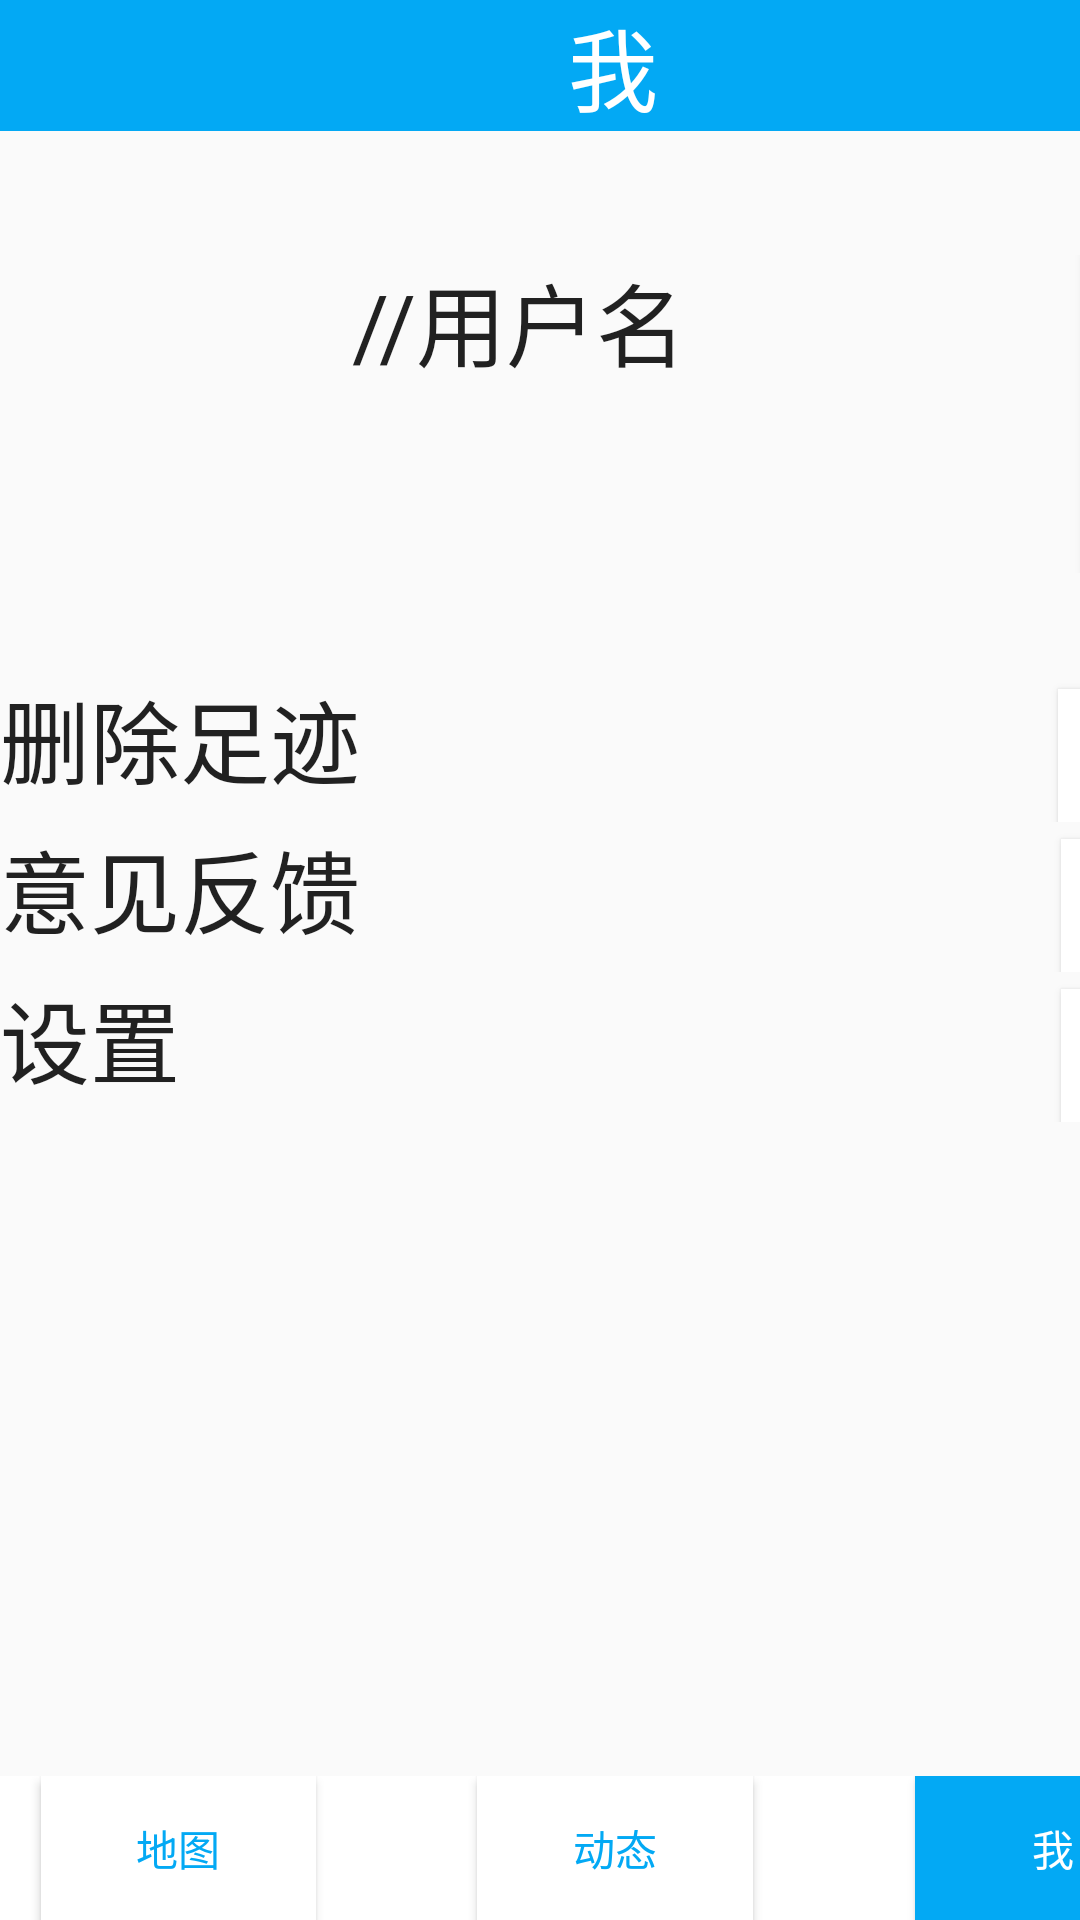

Reconstruct the res/layout file that produces this screen, plus the resources it refers to.
<!-- AndroidManifest.xml: application theme AppTheme -->
<!-- res/layout/activity_me.xml -->
<?xml version="1.0" encoding="utf-8"?>
<androidx.constraintlayout.widget.ConstraintLayout xmlns:android="http://schemas.android.com/apk/res/android"
    xmlns:app="http://schemas.android.com/apk/res-auto"
    xmlns:tools="http://schemas.android.com/tools"
    android:layout_width="match_parent"
    android:layout_height="match_parent"
    tools:context=".Me">

    <LinearLayout
        android:layout_width="409dp"
        android:layout_height="729dp"
        android:orientation="vertical"
        tools:layout_editor_absoluteX="1dp"
        tools:layout_editor_absoluteY="1dp">

        <LinearLayout
            android:layout_width="match_parent"
            android:layout_height="85dp"
            android:orientation="horizontal">

            <TextView
                android:id="@+id/textView8"
                android:layout_width="match_parent"
                android:layout_height="wrap_content"
                android:layout_weight="1"
                android:background="#03A9F4"
                android:gravity="center_horizontal"
                android:text="我"
                android:textAppearance="@style/TextAppearance.AppCompat.Large"
                android:textColor="#FFFFFF"
                android:textSize="30sp" />

        </LinearLayout>

        <LinearLayout
            android:layout_width="match_parent"
            android:layout_height="106dp"
            android:orientation="horizontal">

            <ImageView
                android:id="@+id/imageView5"
                android:layout_width="253dp"
                android:layout_height="match_parent"
                android:layout_weight="1"
                android:onClick="touxiang_click"
                app:srcCompat="@android:mipmap/sym_def_app_icon" />

            <LinearLayout
                android:layout_width="379dp"
                android:layout_height="match_parent"
                android:layout_weight="1"
                android:orientation="vertical">

                <TextView
                    android:id="@+id/textView45"
                    android:layout_width="match_parent"
                    android:layout_height="60dp"
                    android:layout_weight="1"
                    android:text="//用户名"
                    android:textAppearance="@style/TextAppearance.AppCompat.Large"
                    android:textSize="30sp" />

                <ImageView
                    android:id="@+id/imageView6"
                    android:layout_width="19dp"
                    android:layout_height="36dp"
                    android:layout_weight="1"
                    app:srcCompat="@android:mipmap/sym_def_app_icon" />

            </LinearLayout>

            <Button
                android:id="@+id/button8"
                android:layout_width="184dp"
                android:layout_height="match_parent"
                android:layout_weight="1"
                android:background="#FFFFFF"
                android:onClick="info_click"
                android:text=">" />

        </LinearLayout>

        <LinearLayout
            android:layout_width="match_parent"
            android:layout_height="33dp"
            android:orientation="horizontal"></LinearLayout>

        <LinearLayout
            android:layout_width="match_parent"
            android:layout_height="50dp"
            android:orientation="horizontal">

            <TextView
                android:id="@+id/textView10"
                android:layout_width="705dp"
                android:layout_height="wrap_content"
                android:layout_weight="1"
                android:text="删除足迹"
                android:textAppearance="@style/TextAppearance.AppCompat.Large"
                android:textSize="30sp" />

            <Button
                android:id="@+id/button12"
                android:layout_width="match_parent"
                android:layout_height="wrap_content"
                android:layout_weight="1"
                android:background="#FFFFFF"
                android:onClick="delete_click"
                android:text=">" />
        </LinearLayout>

        <LinearLayout
            android:layout_width="match_parent"
            android:layout_height="50dp"
            android:orientation="horizontal">

            <TextView
                android:id="@+id/textView12"
                android:layout_width="386dp"
                android:layout_height="wrap_content"
                android:layout_weight="1"
                android:text="意见反馈"
                android:onClick="help_click"
                android:textAppearance="@style/TextAppearance.AppCompat.Large"
                android:textSize="30sp" />

            <Button
                android:id="@+id/button10"
                android:layout_width="wrap_content"
                android:layout_height="wrap_content"
                android:layout_weight="1"
                android:onClick="help_click"
                android:background="#FFFFFF"
                android:text=">" />
        </LinearLayout>

        <LinearLayout
            android:layout_width="match_parent"
            android:layout_height="50dp"
            android:orientation="horizontal">

            <TextView
                android:id="@+id/textView13"
                android:layout_width="386dp"
                android:layout_height="wrap_content"
                android:layout_weight="1"
                android:onClick="setting_click"
                android:text="设置"
                android:textAppearance="@style/TextAppearance.AppCompat.Large"
                android:textSize="30sp" />

            <Button
                android:id="@+id/button11"
                android:layout_width="wrap_content"
                android:layout_height="wrap_content"
                android:layout_weight="1"
                android:background="#FFFFFF"
                android:onClick="setting_click"
                android:text=">" />
        </LinearLayout>
    </LinearLayout>
    <LinearLayout
        android:layout_width="411dp"
        android:layout_height="48dp"
        android:orientation="horizontal"
        app:layout_constraintBottom_toBottomOf="parent">

        <LinearLayout
            android:layout_width="10dp"
            android:layout_height="match_parent"
            android:layout_weight="1"
            android:background="#FFFFFF"
            android:orientation="horizontal"></LinearLayout>

        <Button
            android:id="@+id/button997"
            android:layout_width="wrap_content"
            android:layout_height="wrap_content"
            android:layout_weight="1"
            android:background="@drawable/selector_btn_click_bg"
            android:text="地图"
            android:onClick="map_click"
            android:textColor="@drawable/selector_btn_click_text_color" />

        <LinearLayout
            android:layout_width="50dp"
            android:layout_height="match_parent"
            android:layout_weight="1"
            android:background="#FFFFFF"
            android:orientation="horizontal"></LinearLayout>

        <Button
            android:id="@+id/button998"
            android:layout_width="wrap_content"
            android:layout_height="wrap_content"
            android:layout_weight="1"
            android:background="@drawable/selector_btn_click_bg"
            android:text="动态"
            android:onClick="foot_click"
            android:textColor="@drawable/selector_btn_click_text_color" />

        <LinearLayout
            android:layout_width="50dp"
            android:layout_height="match_parent"
            android:layout_weight="1"
            android:background="#FFFFFF"
            android:orientation="horizontal"></LinearLayout>

        <Button
            android:id="@+id/button999"
            android:layout_width="wrap_content"
            android:layout_height="wrap_content"
            android:layout_weight="1"
            android:background="#03A9F4"
            android:text="我"
            android:textColor="#FFFFFF" />

        <LinearLayout
            android:layout_width="10dp"
            android:layout_height="match_parent"
            android:layout_weight="1"
            android:background="#FFFFFF"
            android:orientation="horizontal"></LinearLayout>

    </LinearLayout>
</androidx.constraintlayout.widget.ConstraintLayout>
<!-- resources referenced by this layout -->
<resources>
  <!-- drawable selector_btn_click_bg (drawable) -->
  <?xml version="1.0" encoding="utf-8"?>
  <selector xmlns:android="http://schemas.android.com/apk/res/android">
      <item android:drawable="@drawable/white" android:state_pressed="false"/>
      <item android:drawable="@drawable/blue" android:state_focused="false"/>
  </selector>
  <!-- drawable selector_btn_click_text_color (drawable) -->
  <?xml version="1.0" encoding="utf-8"?>
  <selector xmlns:android="http://schemas.android.com/apk/res/android">
      <item android:state_pressed="false" android:color="@drawable/blue"/>
      <item android:state_pressed="true" android:color="@drawable/white"/>
      <item android:state_focused="true" android:color="@drawable/white"/>
  </selector>
  <style name="AppTheme" parent="Theme.AppCompat.Light.DarkActionBar">
          
          <item name="colorPrimary">@color/colorPrimary</item>
          <item name="colorPrimaryDark">@color/colorPrimaryDark</item>
      </style>
  <color name="colorPrimary">#008577</color>
  <color name="colorPrimaryDark">#00574B</color>
</resources>
